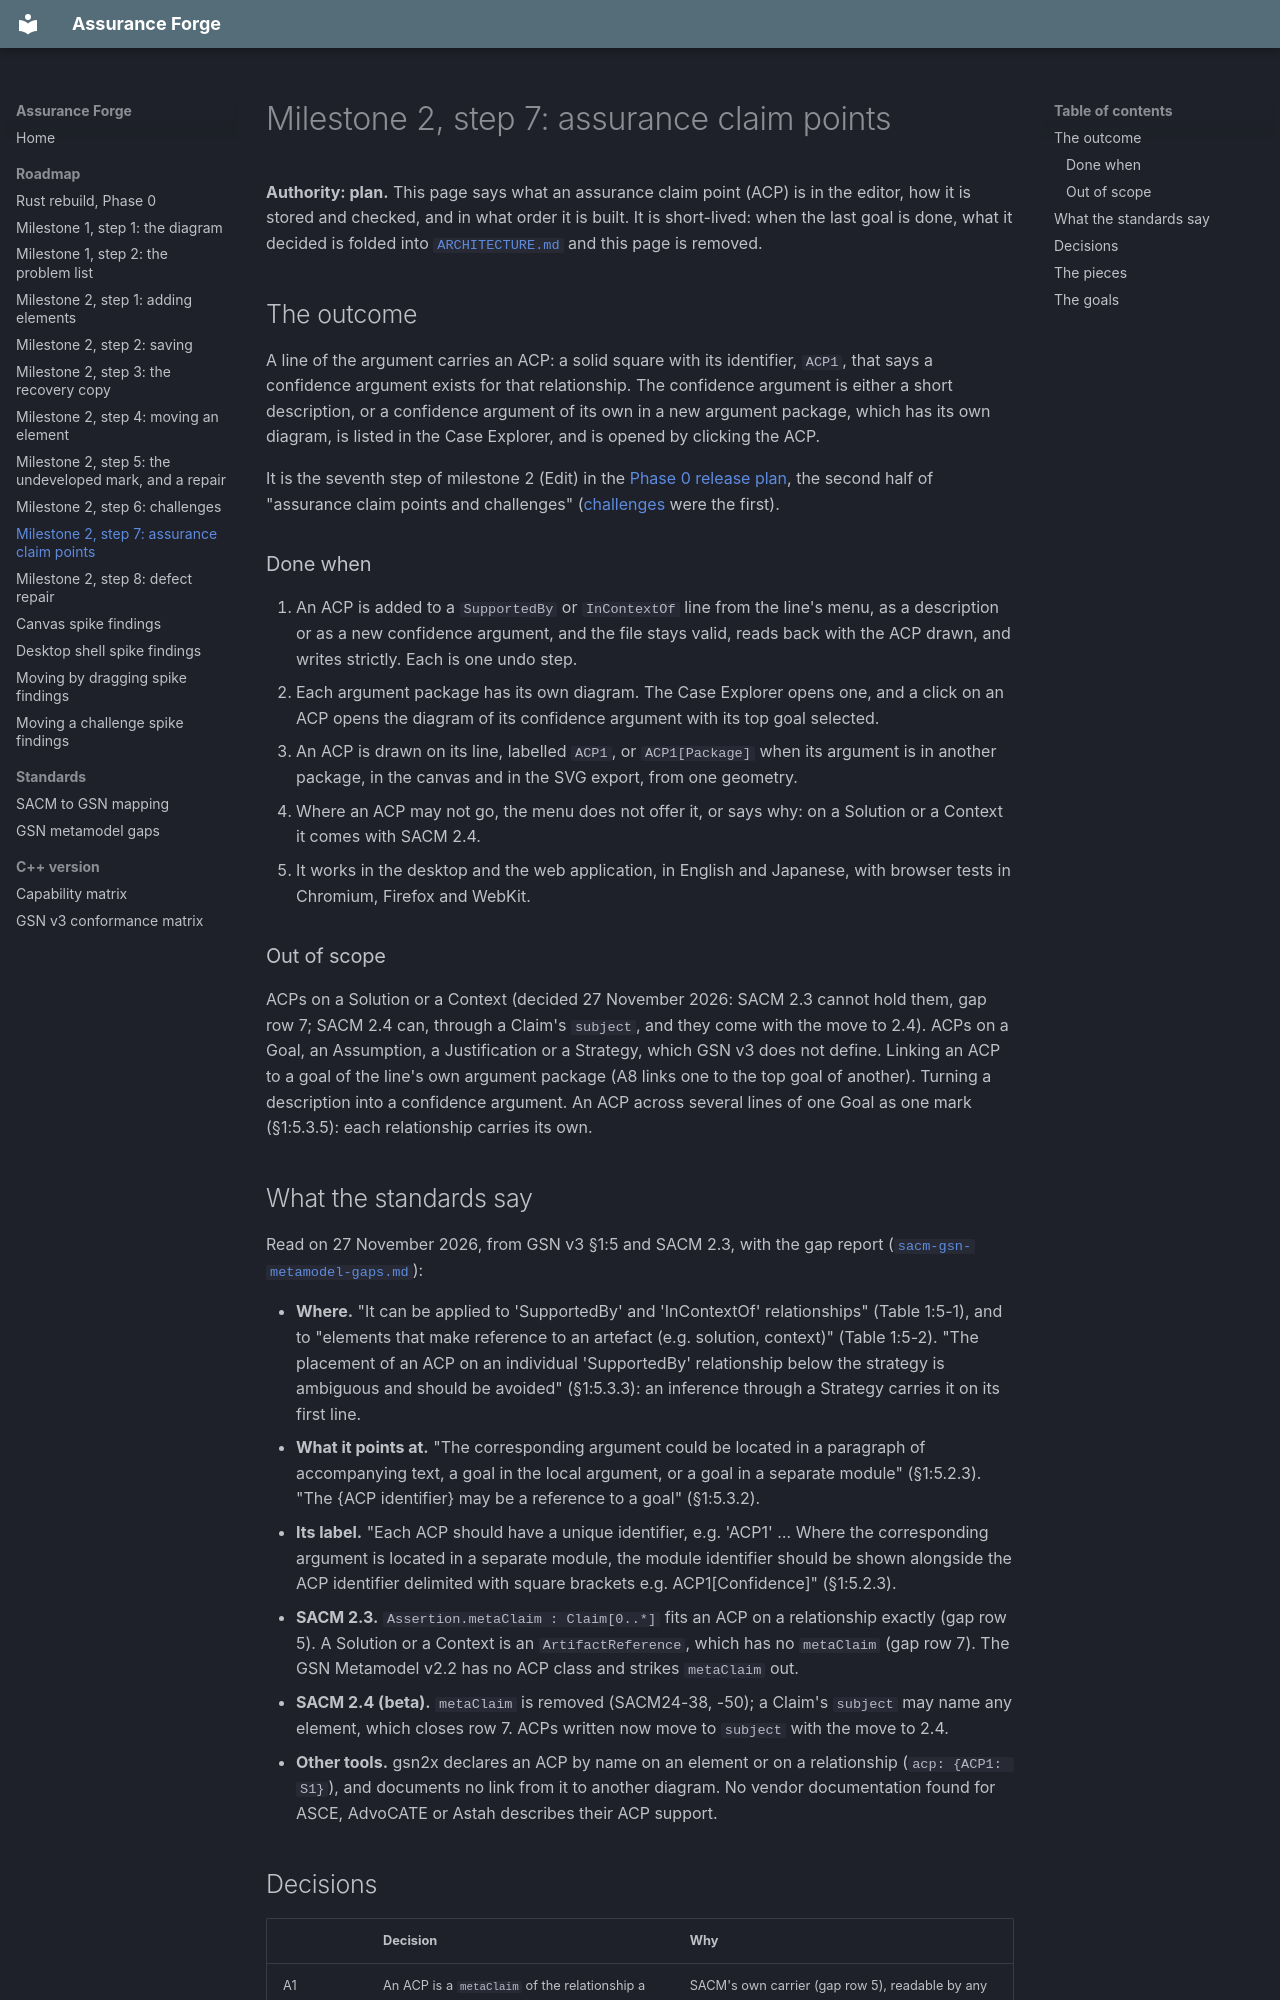

repository: lasrod/assurance-forge · page: roadmap/milestone-2-acps/index.html · generator: mkdocs

# Milestone 2, step 7: assurance claim points

**Authority: plan.** This page says what an assurance claim point (ACP) is in
the editor, how it is stored and checked, and in what order it is built. It is
short-lived: when the last goal is done, what it decided is folded into
[`ARCHITECTURE.md`](https://github.com/lasrod/assurance-forge/blob/main/ARCHITECTURE.md)
and this page is removed.

## The outcome

A line of the argument carries an ACP: a solid square with its identifier,
`ACP1`, that says a confidence argument exists for that relationship. The
confidence argument is either a short description, or a confidence argument
of its own in a new argument package, which has its own diagram, is listed in
the Case Explorer, and is opened by clicking the ACP.

It is the seventh step of milestone 2 (Edit) in the
[Phase 0 release plan](rust-rebuild-phase-0.md#releases), the second half of
"assurance claim points and challenges"
([challenges](milestone-2-challenges.md) were the first).

### Done when

1. An ACP is added to a `SupportedBy` or `InContextOf` line from the line's
   menu, as a description or as a new confidence argument, and the file stays
   valid, reads back with the ACP drawn, and writes strictly. Each is one undo
   step.
2. Each argument package has its own diagram. The Case Explorer opens one, and
   a click on an ACP opens the diagram of its confidence argument with its top
   goal selected.
3. An ACP is drawn on its line, labelled `ACP1`, or `ACP1[Package]` when its
   argument is in another package, in the canvas and in the SVG export, from
   one geometry.
4. Where an ACP may not go, the menu does not offer it, or says why: on a
   Solution or a Context it comes with SACM 2.4.
5. It works in the desktop and the web application, in English and Japanese,
   with browser tests in Chromium, Firefox and WebKit.

### Out of scope

ACPs on a Solution or a Context (decided 27 November 2026: SACM 2.3 cannot
hold them, gap row 7; SACM 2.4 can, through a Claim's `subject`, and they come
with the move to 2.4). ACPs on a Goal, an Assumption, a Justification or a
Strategy, which GSN v3 does not define. Linking an ACP to a goal of the
line's own argument package (A8 links one to the top goal of another).
Turning a description into a confidence argument. An ACP across
several lines of one Goal as one mark (§1:5.3.5): each relationship carries
its own.

## What the standards say

Read on 27 November 2026, from GSN v3 §1:5 and SACM 2.3, with the gap report
([`sacm-gsn-metamodel-gaps.md`](../standards/sacm-gsn-metamodel-gaps.md)):

- **Where.** "It can be applied to 'SupportedBy' and 'InContextOf'
  relationships" (Table 1:5-1), and to "elements that make reference to an
  artefact (e.g. solution, context)" (Table 1:5-2). "The placement of an ACP
  on an individual 'SupportedBy' relationship below the strategy is ambiguous
  and should be avoided" (§1:5.3.3): an inference through a Strategy carries
  it on its first line.
- **What it points at.** "The corresponding argument could be located in a
  paragraph of accompanying text, a goal in the local argument, or a goal in a
  separate module" (§1:5.2.3). "The {ACP identifier} may be a reference to a
  goal" (§1:5.3.2).
- **Its label.** "Each ACP should have a unique identifier, e.g. 'ACP1' …
  Where the corresponding argument is located in a separate module, the
  module identifier should be shown alongside the ACP identifier delimited
  with square brackets e.g. ACP1[Confidence]" (§1:5.2.3).
- **SACM 2.3.** `Assertion.metaClaim : Claim[0..*]` fits an ACP on a
  relationship exactly (gap row 5). A Solution or a Context is an
  `ArtifactReference`, which has no `metaClaim` (gap row 7). The GSN Metamodel
  v2.2 has no ACP class and strikes `metaClaim` out.
- **SACM 2.4 (beta).** `metaClaim` is removed (SACM24-38, -50); a Claim's
  `subject` may name any element, which closes row 7. ACPs written now move to
  `subject` with the move to 2.4.
- **Other tools.** gsn2x declares an ACP by name on an element or on a
  relationship (`acp: {ACP1: S1}`), and documents no link from it to another
  diagram. No vendor documentation found for ASCE, AdvoCATE or Astah describes
  their ACP support.
